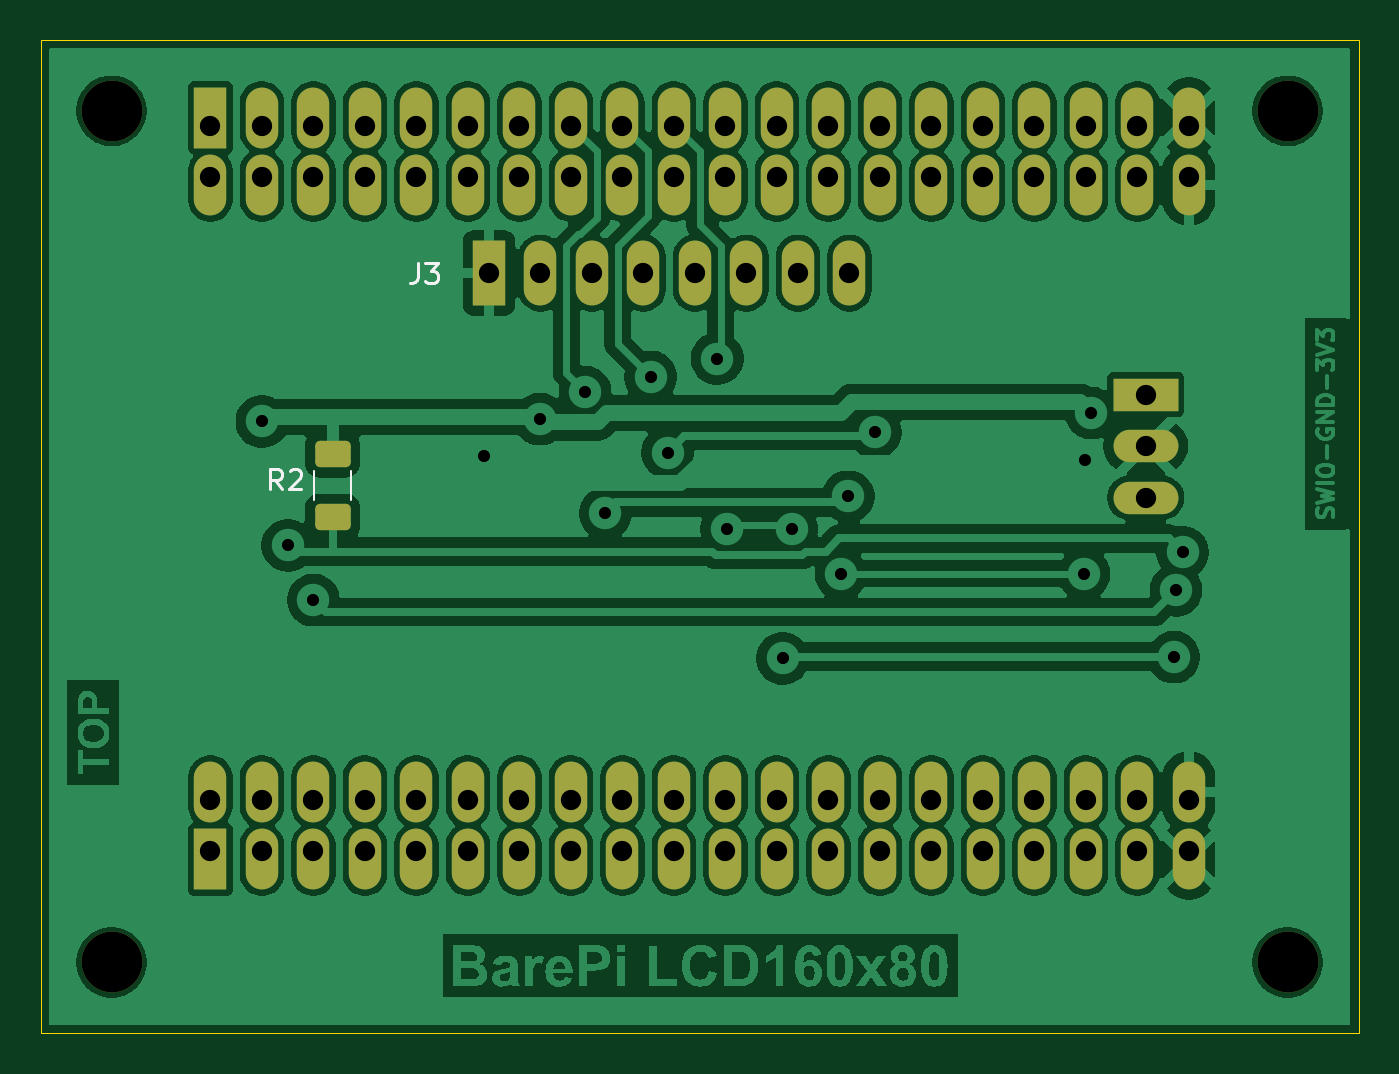
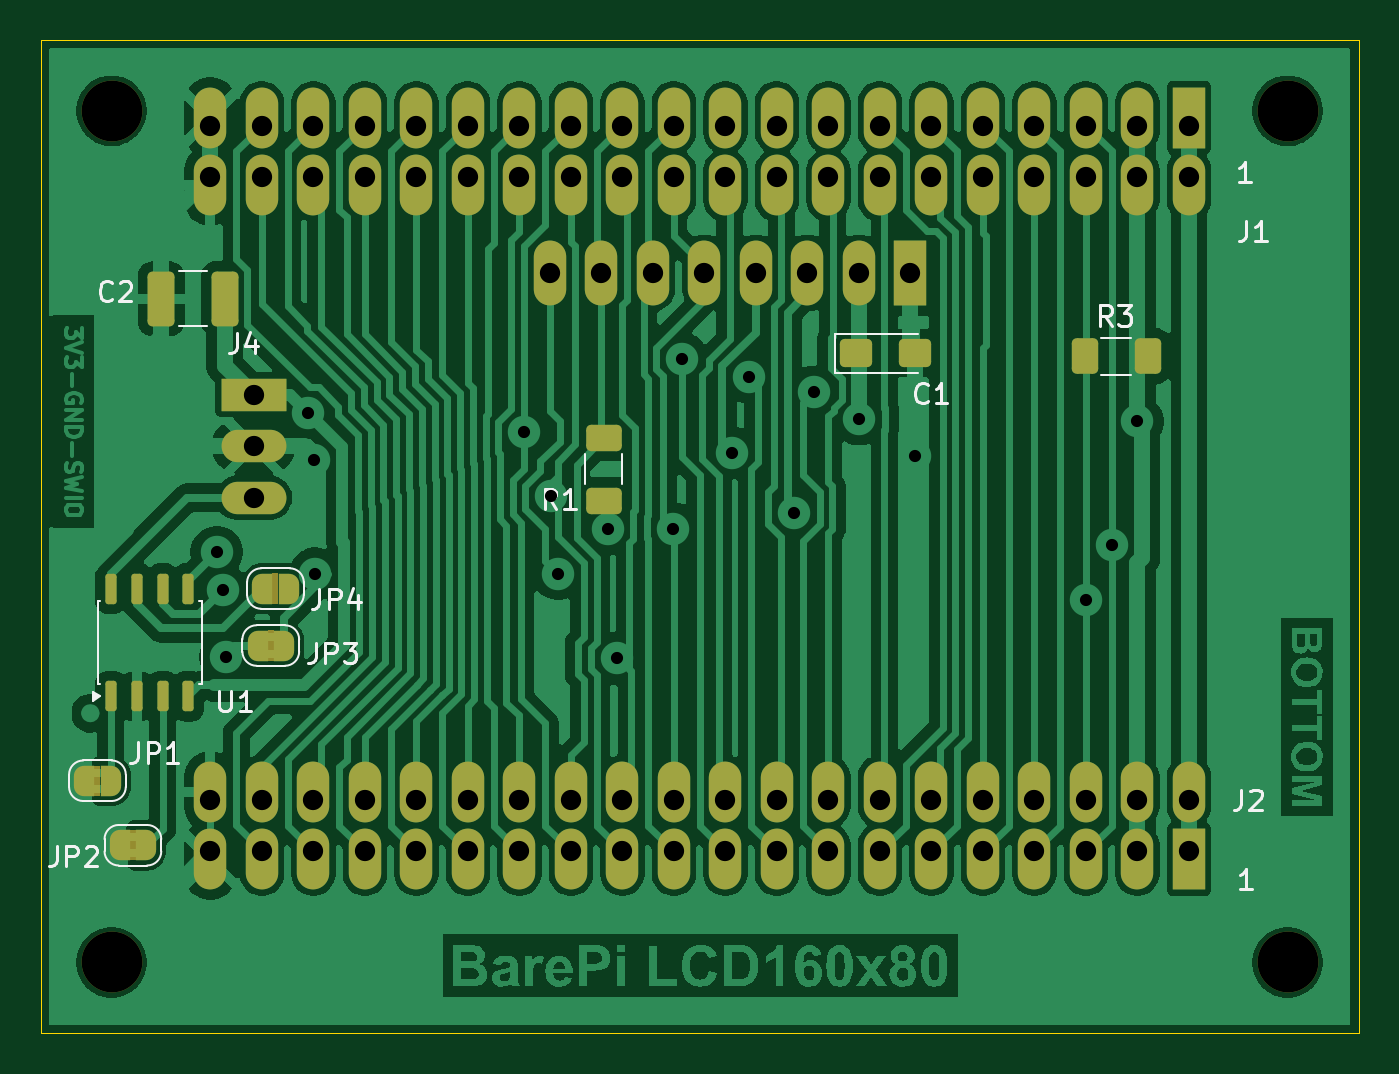
Circuit board: 11 layer files. Board 65.0 x 49.0 mm.
- bottom_copper: BarePi_LCD160x80-B_Cu.gbr (162887 bytes)
- bottom_mask: BarePi_LCD160x80-B_Mask.gbr (7109 bytes)
- paste: BarePi_LCD160x80-B_Paste.gbr (2023 bytes)
- bottom_silk: BarePi_LCD160x80-B_Silkscreen.gbr (14560 bytes)
- outline: BarePi_LCD160x80-Edge_Cuts.gbr (621 bytes)
- top_copper: BarePi_LCD160x80-F_Cu.gbr (177882 bytes)
- top_mask: BarePi_LCD160x80-F_Mask.gbr (4349 bytes)
- paste: BarePi_LCD160x80-F_Paste.gbr (1179 bytes)
- top_silk: BarePi_LCD160x80-F_Silkscreen.gbr (2493 bytes)
- drill: BarePi_LCD160x80-NPTH.drl (377 bytes)
- drill: BarePi_LCD160x80-PTH.drl (1928 bytes)

=== bottom_copper: BarePi_LCD160x80-B_Cu.gbr (162887 bytes, source omitted) ===
=== bottom_mask: BarePi_LCD160x80-B_Mask.gbr (7109 bytes, source omitted) ===
=== paste: BarePi_LCD160x80-B_Paste.gbr (2023 bytes, source withheld) ===
=== bottom_silk: BarePi_LCD160x80-B_Silkscreen.gbr (14560 bytes, source omitted) ===
=== outline: BarePi_LCD160x80-Edge_Cuts.gbr ===
%TF.GenerationSoftware,KiCad,Pcbnew,9.0.7*%
%TF.CreationDate,2026-07-07T10:04:18+02:00*%
%TF.ProjectId,BarePi_LCD160x80,42617265-5069-45f4-9c43-443136307838,rev?*%
%TF.SameCoordinates,Original*%
%TF.FileFunction,Profile,NP*%
%FSLAX46Y46*%
G04 Gerber Fmt 4.6, Leading zero omitted, Abs format (unit mm)*
G04 Created by KiCad (PCBNEW 9.0.7) date 2026-07-07 10:04:18*
%MOMM*%
%LPD*%
G01*
G04 APERTURE LIST*
%TA.AperFunction,Profile*%
%ADD10C,0.050000*%
%TD*%
G04 APERTURE END LIST*
D10*
X0Y0D02*
X0Y-49000000D01*
X65000000Y-49000000D02*
X65000000Y0D01*
X0Y-49000000D02*
X65000000Y-49000000D01*
X0Y0D02*
X65000000Y0D01*
M02*

=== top_copper: BarePi_LCD160x80-F_Cu.gbr (177882 bytes, source omitted) ===
=== top_mask: BarePi_LCD160x80-F_Mask.gbr (4349 bytes, source withheld) ===
=== paste: BarePi_LCD160x80-F_Paste.gbr (1179 bytes, source withheld) ===
=== top_silk: BarePi_LCD160x80-F_Silkscreen.gbr ===
%TF.GenerationSoftware,KiCad,Pcbnew,9.0.7*%
%TF.CreationDate,2026-07-07T10:04:18+02:00*%
%TF.ProjectId,BarePi_LCD160x80,42617265-5069-45f4-9c43-443136307838,rev?*%
%TF.SameCoordinates,Original*%
%TF.FileFunction,Legend,Top*%
%TF.FilePolarity,Positive*%
%FSLAX46Y46*%
G04 Gerber Fmt 4.6, Leading zero omitted, Abs format (unit mm)*
G04 Created by KiCad (PCBNEW 9.0.7) date 2026-07-07 10:04:18*
%MOMM*%
%LPD*%
G01*
G04 APERTURE LIST*
%ADD10C,0.150000*%
%ADD11C,0.120000*%
G04 APERTURE END LIST*
D10*
X18591666Y-11004819D02*
X18591666Y-11719104D01*
X18591666Y-11719104D02*
X18544047Y-11861961D01*
X18544047Y-11861961D02*
X18448809Y-11957200D01*
X18448809Y-11957200D02*
X18305952Y-12004819D01*
X18305952Y-12004819D02*
X18210714Y-12004819D01*
X18972619Y-11004819D02*
X19591666Y-11004819D01*
X19591666Y-11004819D02*
X19258333Y-11385771D01*
X19258333Y-11385771D02*
X19401190Y-11385771D01*
X19401190Y-11385771D02*
X19496428Y-11433390D01*
X19496428Y-11433390D02*
X19544047Y-11481009D01*
X19544047Y-11481009D02*
X19591666Y-11576247D01*
X19591666Y-11576247D02*
X19591666Y-11814342D01*
X19591666Y-11814342D02*
X19544047Y-11909580D01*
X19544047Y-11909580D02*
X19496428Y-11957200D01*
X19496428Y-11957200D02*
X19401190Y-12004819D01*
X19401190Y-12004819D02*
X19115476Y-12004819D01*
X19115476Y-12004819D02*
X19020238Y-11957200D01*
X19020238Y-11957200D02*
X18972619Y-11909580D01*
X11898333Y-22169819D02*
X11565000Y-21693628D01*
X11326905Y-22169819D02*
X11326905Y-21169819D01*
X11326905Y-21169819D02*
X11707857Y-21169819D01*
X11707857Y-21169819D02*
X11803095Y-21217438D01*
X11803095Y-21217438D02*
X11850714Y-21265057D01*
X11850714Y-21265057D02*
X11898333Y-21360295D01*
X11898333Y-21360295D02*
X11898333Y-21503152D01*
X11898333Y-21503152D02*
X11850714Y-21598390D01*
X11850714Y-21598390D02*
X11803095Y-21646009D01*
X11803095Y-21646009D02*
X11707857Y-21693628D01*
X11707857Y-21693628D02*
X11326905Y-21693628D01*
X12279286Y-21265057D02*
X12326905Y-21217438D01*
X12326905Y-21217438D02*
X12422143Y-21169819D01*
X12422143Y-21169819D02*
X12660238Y-21169819D01*
X12660238Y-21169819D02*
X12755476Y-21217438D01*
X12755476Y-21217438D02*
X12803095Y-21265057D01*
X12803095Y-21265057D02*
X12850714Y-21360295D01*
X12850714Y-21360295D02*
X12850714Y-21455533D01*
X12850714Y-21455533D02*
X12803095Y-21598390D01*
X12803095Y-21598390D02*
X12231667Y-22169819D01*
X12231667Y-22169819D02*
X12850714Y-22169819D01*
D11*
%TO.C,R2*%
X13485000Y-22712064D02*
X13485000Y-21257936D01*
X15305000Y-22712064D02*
X15305000Y-21257936D01*
%TD*%
M02*

=== drill: BarePi_LCD160x80-NPTH.drl ===
M48
; DRILL file {KiCad 9.0.7} date 2026-07-07T10:04:21+0200
; FORMAT={-:-/ absolute / metric / decimal}
; #@! TF.CreationDate,2026-07-07T10:04:21+02:00
; #@! TF.GenerationSoftware,Kicad,Pcbnew,9.0.7
; #@! TF.FileFunction,NonPlated,1,2,NPTH
FMAT,2
METRIC
; #@! TA.AperFunction,NonPlated,NPTH,ComponentDrill
T1C3.000
%
G90
G05
T1
X3.5Y-3.5
X3.5Y-45.5
X61.5Y-3.5
X61.5Y-45.5
M30

=== drill: BarePi_LCD160x80-PTH.drl ===
M48
; DRILL file {KiCad 9.0.7} date 2026-07-07T10:04:21+0200
; FORMAT={-:-/ absolute / metric / decimal}
; #@! TF.CreationDate,2026-07-07T10:04:21+02:00
; #@! TF.GenerationSoftware,Kicad,Pcbnew,9.0.7
; #@! TF.FileFunction,Plated,1,2,PTH
FMAT,2
METRIC
; #@! TA.AperFunction,Plated,PTH,ViaDrill
T1C0.600
; #@! TA.AperFunction,Plated,PTH,ComponentDrill
T2C1.000
%
G90
G05
T1
X10.91Y-18.82
X12.184Y-24.93
X13.45Y-27.63
X21.87Y-20.54
X24.616Y-18.704
X26.849Y-17.364
X27.85Y-23.351
X30.079Y-16.623
X30.924Y-20.351
X33.367Y-15.715
X33.829Y-24.11
X36.595Y-30.51
X37.037Y-24.11
X39.48Y-26.33
X39.831Y-22.513
X41.156Y-19.35
X51.451Y-26.33
X51.517Y-20.72
X51.82Y-18.4
X55.88Y-30.44
X55.994Y-27.146
X56.318Y-25.273
T2
X8.37Y-4.23
X8.37Y-6.77
X8.37Y-37.48
X8.37Y-40.02
X10.91Y-4.23
X10.91Y-6.77
X10.91Y-37.48
X10.91Y-40.02
X13.45Y-4.23
X13.45Y-6.77
X13.45Y-37.48
X13.45Y-40.02
X15.99Y-4.23
X15.99Y-6.77
X15.99Y-37.48
X15.99Y-40.02
X18.53Y-4.23
X18.53Y-6.77
X18.53Y-37.48
X18.53Y-40.02
X21.07Y-4.23
X21.07Y-6.77
X21.07Y-37.48
X21.07Y-40.02
X22.11Y-11.5
X23.61Y-4.23
X23.61Y-6.77
X23.61Y-37.48
X23.61Y-40.02
X24.65Y-11.5
X26.15Y-4.23
X26.15Y-6.77
X26.15Y-37.48
X26.15Y-40.02
X27.19Y-11.5
X28.69Y-4.23
X28.69Y-6.77
X28.69Y-37.48
X28.69Y-40.02
X29.73Y-11.5
X31.23Y-4.23
X31.23Y-6.77
X31.23Y-37.48
X31.23Y-40.02
X32.27Y-11.5
X33.77Y-4.23
X33.77Y-6.77
X33.77Y-37.48
X33.77Y-40.02
X34.81Y-11.5
X36.31Y-4.23
X36.31Y-6.77
X36.31Y-37.48
X36.31Y-40.02
X37.35Y-11.5
X38.85Y-4.23
X38.85Y-6.77
X38.85Y-37.48
X38.85Y-40.02
X39.89Y-11.5
X41.39Y-4.23
X41.39Y-6.77
X41.39Y-37.48
X41.39Y-40.02
X43.93Y-4.23
X43.93Y-6.77
X43.93Y-37.48
X43.93Y-40.02
X46.47Y-4.23
X46.47Y-6.77
X46.47Y-37.48
X46.47Y-40.02
X49.01Y-4.23
X49.01Y-6.77
X49.01Y-37.48
X49.01Y-40.02
X51.55Y-4.23
X51.55Y-6.77
X51.55Y-37.48
X51.55Y-40.02
X54.09Y-4.23
X54.09Y-6.77
X54.09Y-37.48
X54.09Y-40.02
X54.5Y-17.5
X54.5Y-20.04
X54.5Y-22.58
X56.63Y-4.23
X56.63Y-6.77
X56.63Y-37.48
X56.63Y-40.02
M30
